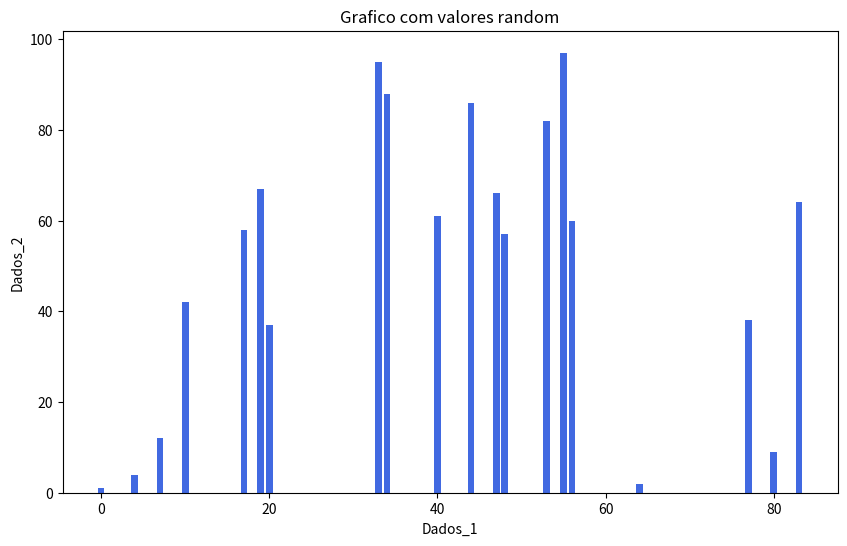

The matplotlib source for this figure:
# exemplo de dataviz com python
import matplotlib.pyplot as plt
import random

dados1 = random.sample(range(100), k=20)
dados2 = random.sample(range(100), k=20)

plt.figure(figsize=(10, 6))
plt.bar(dados1, dados2, color='royalblue', width=0.8)
plt.xlabel('Dados_1')
plt.ylabel('Dados_2')
plt.title('Grafico com valores random')
plt.show()











'''
import matplotlib.pyplot as plt
import random

dados1 = random.sample(range(100), k=20)
dados2 = random.sample(range(100), k=20)

plt.figure(figsize=(12, 6))  # ajusta o tamanho da figura ANTES do gráfico

plt.bar(dados1, dados2, color='skyblue')
plt.xlabel('Eixo X')
plt.ylabel('Eixo Y')
plt.title('Gráfico com Tamanho Personalizado')
plt.tight_layout()  # opcional, melhora o espaçamento automático
plt.show()


'''







'''
import pandas as pd

dados = {
    'Produto': ['A', 'B', 'C'],
    'Qtde_vendida': [33, 50, 45]
}

df = pd.DataFrame(dados)
df.plot(x='Produto', y='Qtde_vendida', kind='bar', color='royalblue')
df.plot(x='Produto', y='Qtde_vendida', kind='pie')
df.plot(x='Produto', y='Qtde_vendida', kind='line', color='royalblue')

print(df.head())



'''
